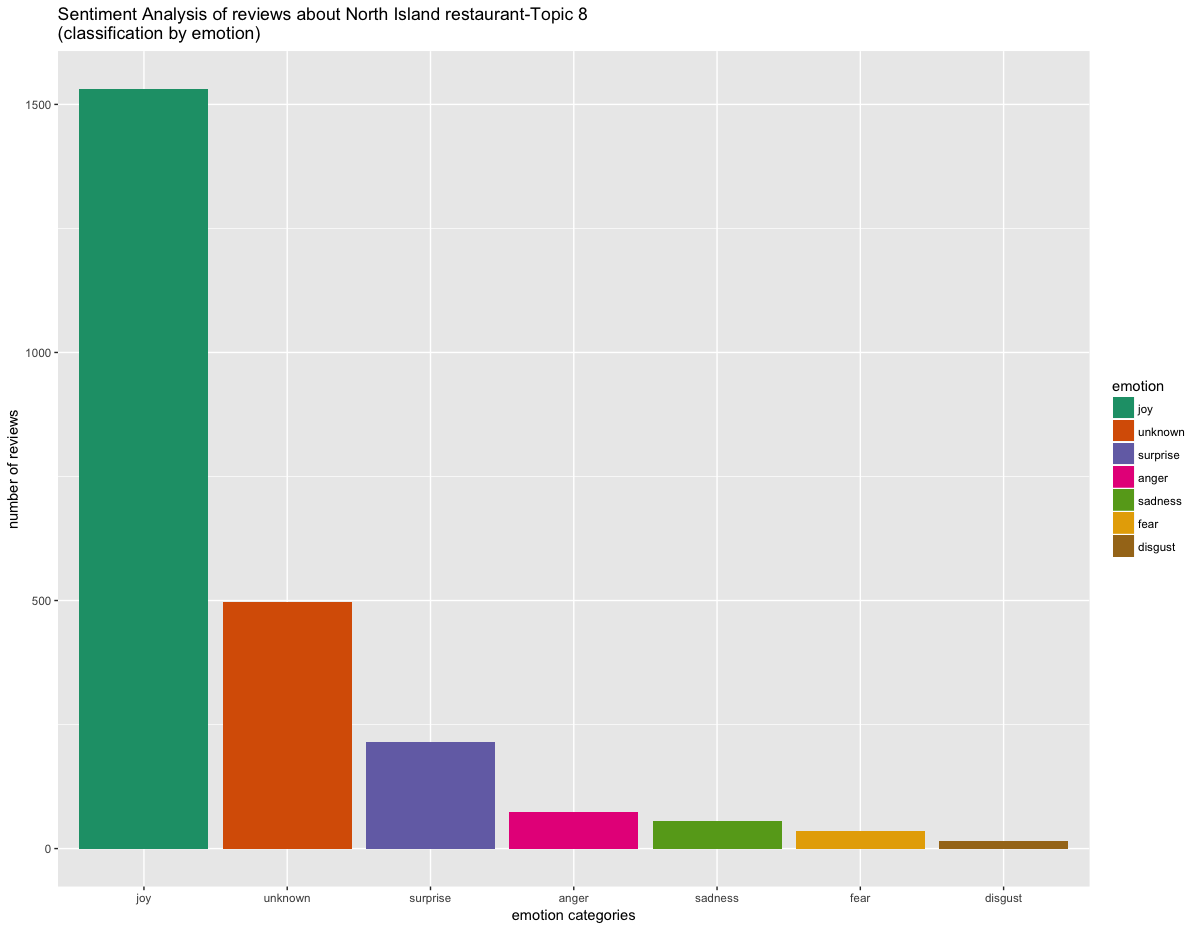

The file beside this chart, header and first rows:
, text, emotion, polarity
1, whaa greaplaceo stop, friendly staff, yu…, joy, positive
2, this cafe is situated nexohe awanui rive…, joy, positive
3, nothing much aparfromhe greasies - pies,…, joy, negative
4, on our wayo cape reinga, my husband and …, joy, positive
5, we ordered a big breakfast, which was ju…, unknown, positive
6, i can'believe i have nodone a review bef…, joy, positive
7, we regularly eahere (fortnightly) and ju…, joy, neutral
8, late anighreturning from auckland we ran…, joy, neutral
9, i'm blessed with greavalue & personal se…, unknown, neutral
10, whaa nice lileea and coffee shop. its a …, joy, neutral
11, lovely staff good service and happy spir…, joy, positive
12, greafriendly place with a real locals fe…, joy, positive
13, we drove down from kaitaiaohe rawene fer…, unknown, positive
14, we visited for breakfast. the restauranl…, unknown, positive
15, we came here based on a recommendation f…, joy, positive
16, atehere with my parents. i had something…, unknown, positive
17, a convenienand charming place for breakf…, unknown, positive
18, greaquality simple food, excellenservice…, joy, positive
19, enteringhis building of yesteryearhahas …, joy, positive
20, we had a fantastic lunch of raw fish and…, surprise, positive
21, we haveo agreehahis place is charming an…, joy, neutral
22, came here with myoddler, husband & his f…, joy, positive
23, if you likeo watch sprats swimming m bel…, unknown, positive
24, small location eating righoverhe water. …, unknown, negative
25, extremely friendly staff on reception an…, joy, neutral
26, this property has a greaviewohe ocean, i…, joy, positive
27, greaviews and relaxing atmosphere! food …, unknown, positive
28, decidedory a curry andhe food was extrem…, joy, negative
29, decidedory a curry andhe food was extrem…, joy, negative
30, grealunch good service will be back agai…, joy, positive
31, excellenmeal, although neither of us eaa…, unknown, negative
32, besindian i've had so far! friends and f…, unknown, neutral
33, we came here onhe weekend ofhe boijazz f…, joy, positive
34, we wenhere lasnighand weren'disappointed…, joy, neutral
35, we spenhe lasnighof our holiday aspice r…, joy, positive
36, we did ask for menu suggestions and didr…, unknown, positive
37, as locals and lovers of indian food we h…, surprise, positive
38, we are spoiled with indian food in londo…, joy, positive
39, excellent! the chicken jalfrezi was quit…, joy, positive
40, we were excitedo eahere buwere disappoin…, sadness, negative
41, we came here for lunch with bags contain…, joy, positive
42, this historic restauranoffers an extensi…, joy, positive
43, the restauranjuscalledo us when we were …, joy, positive
44, wenhere for dinner hadhe steak cooked ju…, joy, positive
45, maybe we goa bad nighforhe kitchen. ? af…, sadness, neutral
46, we had a wonderful meal. whole snapper, …, surprise, positive
47, excellenfare, service and wine. washere …, unknown, positive
48, the gables lived upo its reputation with…, joy, positive
49, this place does seriously good food budo…, joy, positive
50, *caveat: we wenduring winter when nomuch…, joy, neutral
51, having ben disappointed inhe # ranked re…, joy, positive
52, one ofhe waitress wasn'very polite becau…, joy, positive
53, my family and i were welcomed and seated…, joy, positive
54, i had an evening meal with friends we ha…, joy, positive
55, we were surprised when enteringhis resta…, sadness, negative
56, very friendly staff, greawith my yr old.…, joy, positive
57, an ouofhe mainstream superb experience. …, joy, positive
58, friends hadheir wedding reception here a…, surprise, positive
59, there didn'appearo much difference betwe…, joy, positive
60, we had a lovely evening athe gables rest…, joy, positive
... 2,365 more rows
